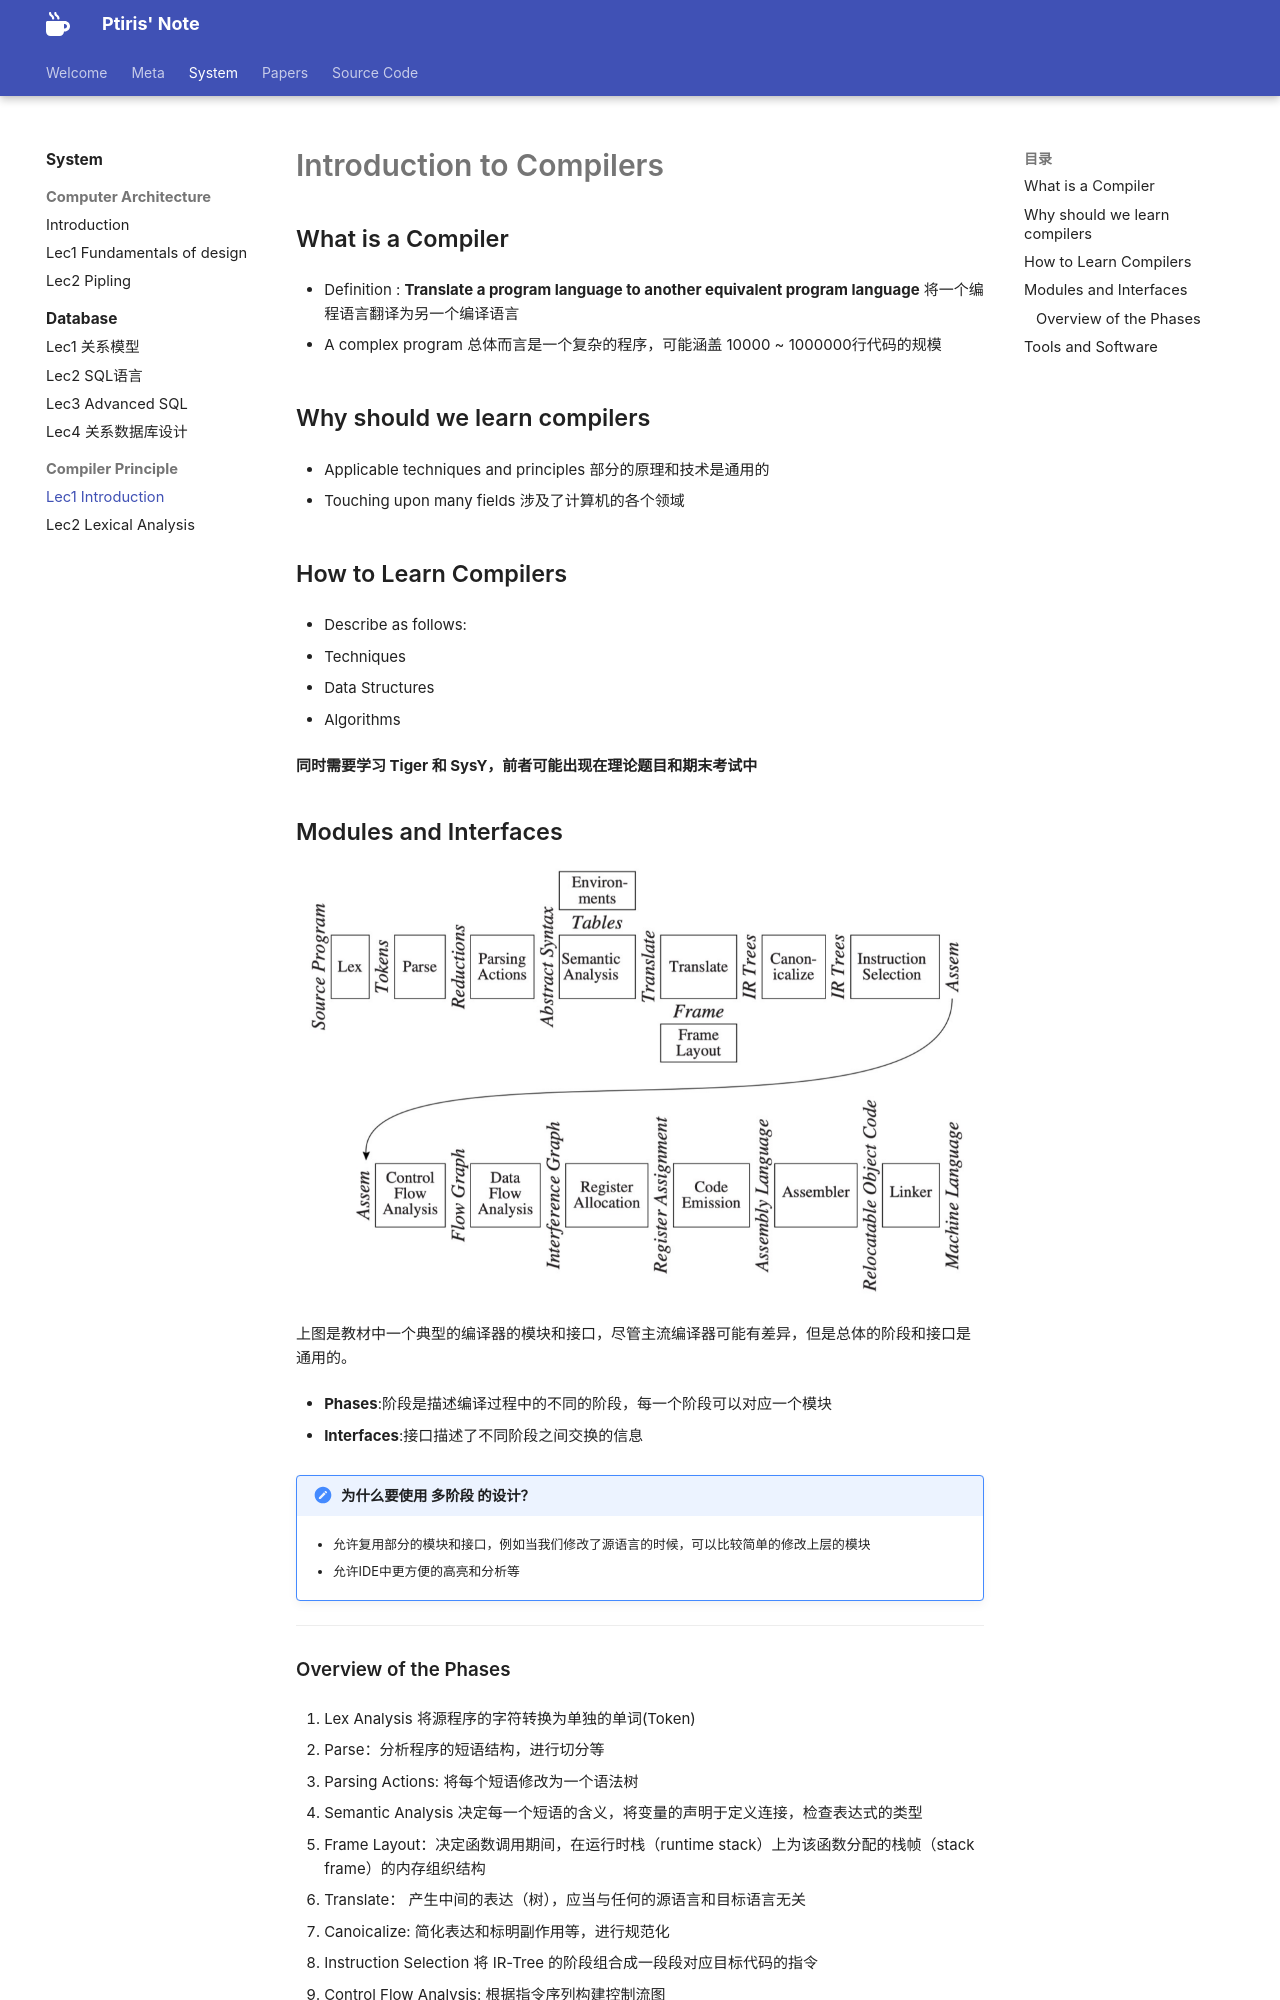

repository: ptiris/PtirisNote · page: system/CP/lec1-introduction/index.html · generator: mkdocs

# Introduction to Compilers

## What is a Compiler

- Definition : **Translate a program language to another equivalent program language** 将一个编程语言翻译为另一个编译语言
  
- A complex program 总体而言是一个复杂的程序，可能涵盖 10000 ~ 1000000行代码的规模
  

## Why should we learn compilers

- Applicable techniques and principles 部分的原理和技术是通用的
  
- Touching upon many fields 涉及了计算机的各个领域
  

## How to Learn Compilers

- Describe as follows:
  
  - Techniques
    
  - Data Structures
    
  - Algorithms
    

**同时需要学习 Tiger 和 SysY，前者可能出现在理论题目和期末考试中**

## Modules and Interfaces

![](./assets/overview.png)

上图是教材中一个典型的编译器的模块和接口，尽管主流编译器可能有差异，但是总体的阶段和接口是通用的。

- **Phases**:阶段是描述编译过程中的不同的阶段，每一个阶段可以对应一个模块
  
- **Interfaces**:接口描述了不同阶段之间交换的信息
  

!!! note "为什么要使用 **多阶段** 的设计？"
    - 允许复用部分的模块和接口，例如当我们修改了源语言的时候，可以比较简单的修改上层的模块
   
    - 允许IDE中更方便的高亮和分析等
   

---
